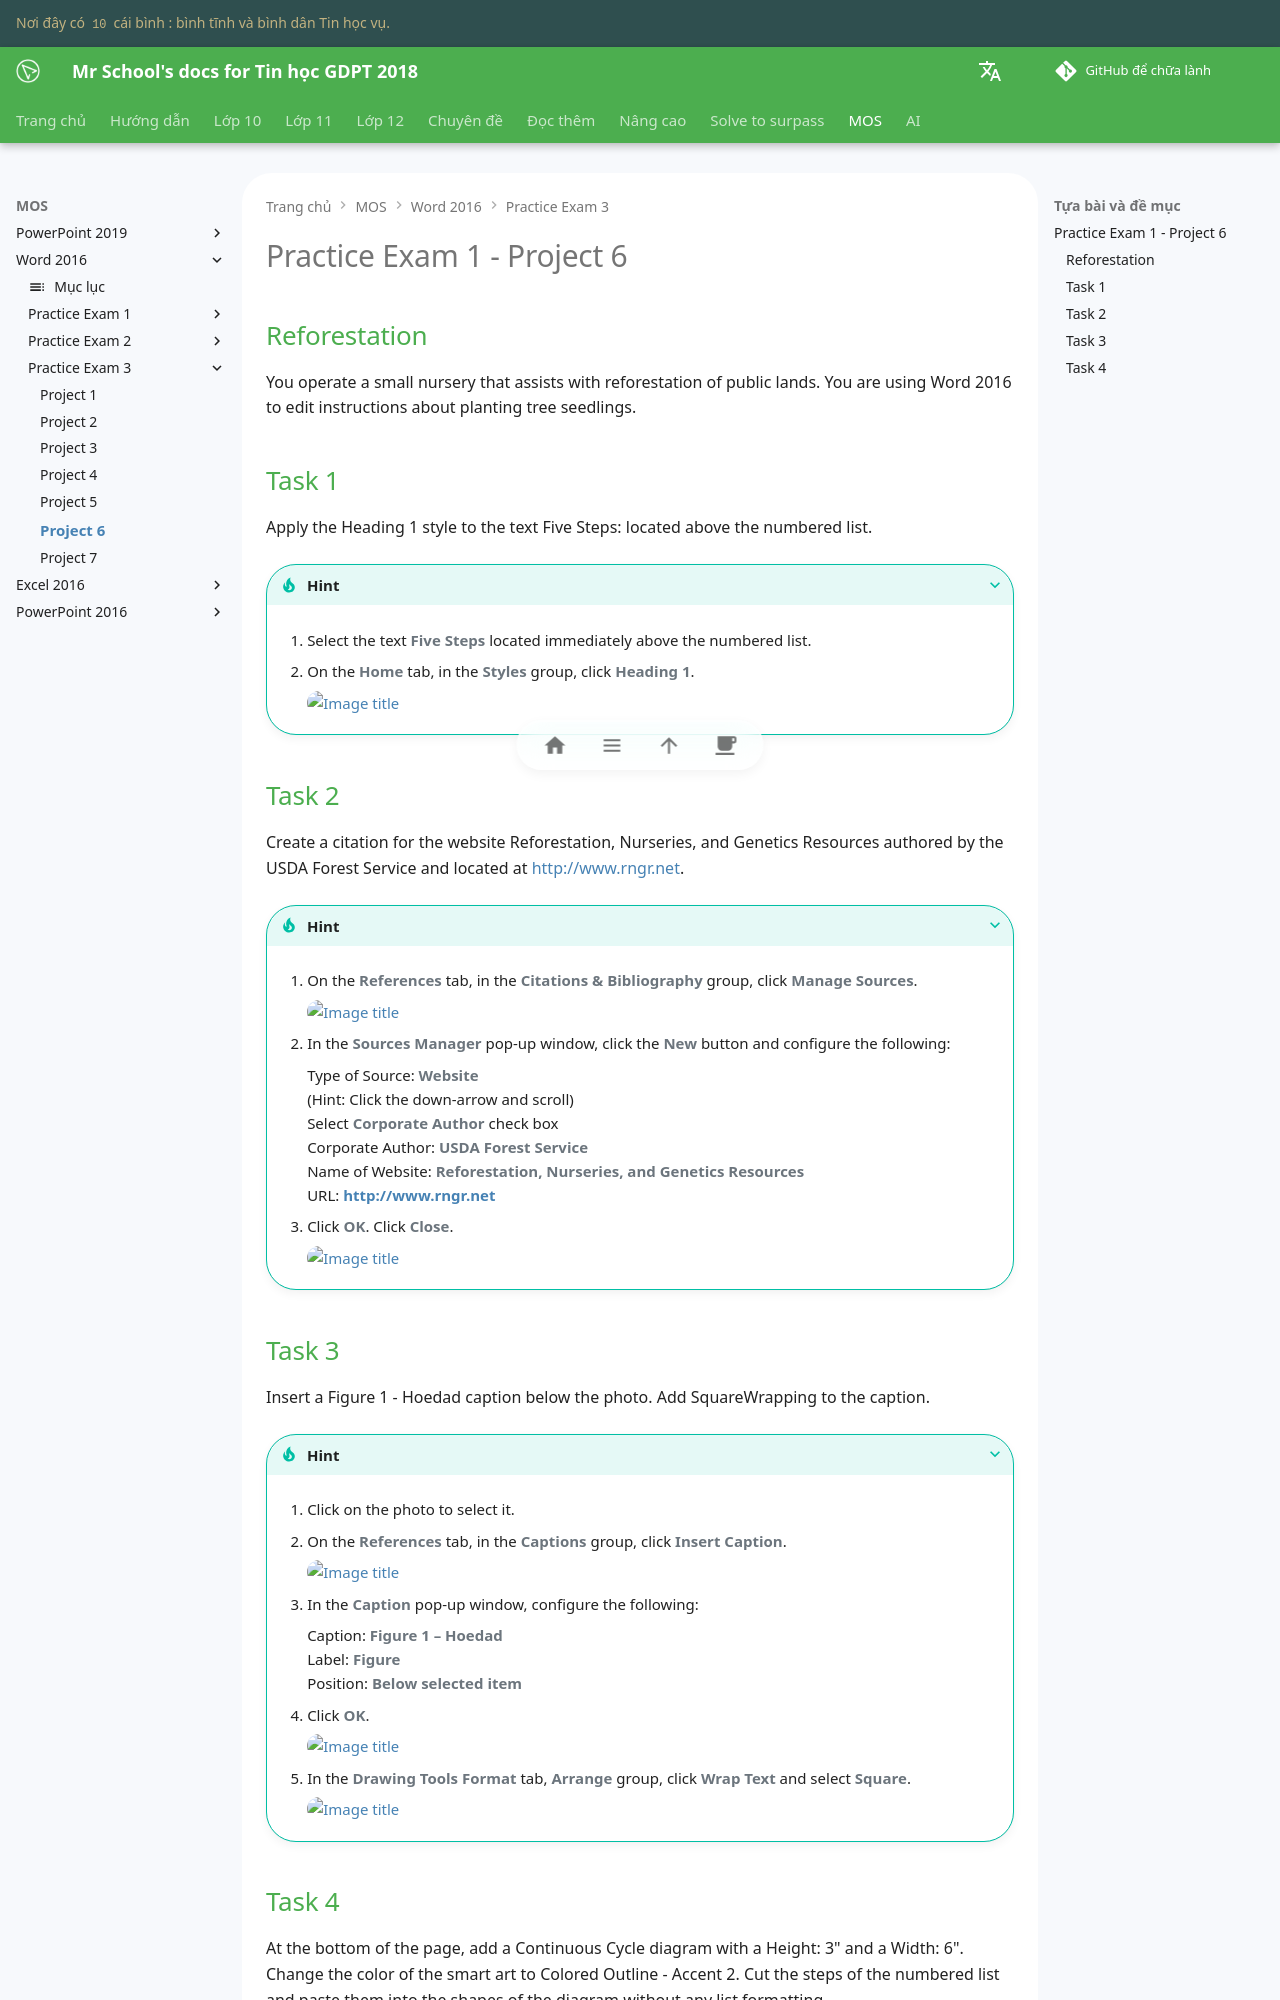

repository: vtchitruong/vtchitruong.github.io · page: mos/word-2016/exam-3/project-6/index.html · generator: mkdocs

# Practice Exam 1 - Project 6

## Reforestation

You operate a small nursery that assists with reforestation of public lands. You are using Word 2016 to edit instructions about planting tree seedlings.

## Task 1
 
Apply the Heading 1 style to the text Five Steps: located above the numbered list.

???+ Tip "Hint"

    1. Select the text **Five Steps** located immediately above the numbered list.

    2. On the **Home** tab, in the **Styles** group, click **Heading 1**.

        ![Image title](https://lh3.googleusercontent.com/pw/ABLVV85dvlCAtqOPZTQpQ7Ct2zJLjcM0NmZ2V08zS9s_wzuwU4i36AigDxaWGeIQ8Qck2yEyXRh2DEDT_cU9B6vTszazPRlMjOmomAiA5jkjPq7zfGS8hb5c=w720){ loading=lazy } 

## Task 2

Create a citation for the website Reforestation, Nurseries, and Genetics Resources authored by the USDA Forest Service and located at http://www.rngr.net.

???+ Tip "Hint"

    1. On the **References** tab, in the **Citations & Bibliography** group, click **Manage Sources**.

        ![Image title](https://lh3.googleusercontent.com/pw/ABLVV85K0zVCwLg7FMV_6FJ_OMqsPqqSwlhDcqUwv1JI86BRj5J3JTKNdbglSHSRcwqne7OcT_3j2wSqJX_xiw1fZVo38vMM9BpnSc7yvY71CoHGxOP_fpYW=w600){ loading=lazy } 

    2. In the **Sources Manager** pop-up window, click the **New** button and configure the following:

        Type of Source: **Website**  
        (Hint: Click the down-arrow and scroll)          
        Select **Corporate Author** check box  
        Corporate Author: **USDA Forest Service**  
        Name of Website: **Reforestation, Nurseries, and Genetics Resources**  
        URL: **http://www.rngr.net**

    3. Click **OK**. Click **Close**.

        ![Image title](https://lh3.googleusercontent.com/pw/ABLVV84hhIGJDaOFVNIIcAUHmWxsLt88vRTVQ9HO2jjLOKy3s4u9hFmvyXzzLyZLcSGmOEUWFAdsmeWf7hsFjGuaDiwtcbJcmLin8yrnEqumeB0nsriyBPIf=w720){ loading=lazy } 

## Task 3

Insert a Figure 1 - Hoedad caption below the photo. Add SquareWrapping to the caption.

???+ Tip "Hint"

    1. Click on the photo to select it.

    2. On the **References** tab, in the **Captions** group, click **Insert Caption**.

        ![Image title](https://lh3.googleusercontent.com/pw/ABLVV85UyKU4kcGe98n5tv3cW8UkxnN4brNQCigUSiIniAz0IVK9DdH8-QVs-QFw8QMJPKaFgSUHt0VwzIHvwIazWixslURUQVdiQoUyRCnbQtnx1GdNQ-rd=w720){ loading=lazy }

    3. In the **Caption** pop-up window, configure the following:

        Caption: **Figure 1 – Hoedad**  
        Label: **Figure**  
        Position: **Below selected item**

    4. Click **OK**.

        ![Image title](https://lh3.googleusercontent.com/pw/ABLVV875TaA8bO49Bw5bPg85IQ_Bb-xb1jN8U0hYDIYQYJwk5Xx6nn1A9aWhysm85R7L3JbaBOkON7mfas9VXweT6Id9hFaFxJzsN1X6CO_1Li7wp_dvBxEc=w480){ loading=lazy }

    5. In the **Drawing Tools Format** tab, **Arrange** group, click **Wrap Text** and select **Square**.

        ![Image title](https://lh3.googleusercontent.com/pw/ABLVV84QZhe7igQVWkO-pjh1p2jpb8N4ePMl-mWfKZjXz-j-lAOkABD_TDeJmv5X0unP9HCkgIoFY60BLyqvK-6aix02zgHg764KXZORFi_KfG96X6SfLz6J=w480){ loading=lazy }
